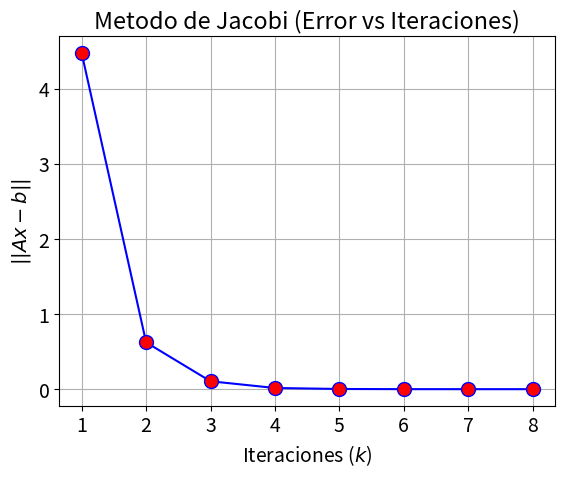

Recreate this plot in Python.
#from gaussiana import sustitucion_adelante
import numpy as np
import sympy as sp
import matplotlib.pyplot as plt
import math

def matriz_ceros(n, m):

    """
    Esta funcion verifica crea una matriz de ceros con base en las
    dimensiones recibidas.

    Parametros de entrada : n corresponde a la cantidad de filas de la
                            matriz a crear.

                            m hace referencia a la cantidad de columnas
                            de la matriz a crear.

    Parametros de salida : matriz de ceros creada.
    """

    resultado = []

    for i in range(0, n):

        aux = []

        for j in range(0, m):

            aux.append(0)

        resultado.append(aux)

    return resultado

def matriz_cuadrada(A):
	
	"""
    Esta funcion verifica que una matriz dada sea una matriz cuadrada.

    Parametros de entrada : A corresponde a la matriz mxn.

    Parametros de salida : valor booleano que indica si la matriz es 
							cuadrada.
    """
	m = len(A)

	if (m > 0):
		n = len(A[0])
		if(m == n):
			return True
		else:
			return False
	else:
		print("La matriz ingresada está vacia")

def diagonal_dominante(A):

    """
    Esta funcion verifica que una matriz dada sea diagonal dominante.

    Parametros de entrada : A corresponde a la matriz mxm.

    Parametros de salida : valor booleano que indica si la matriz es 
						   diagonal dominante.
    """

    if(matriz_cuadrada(A)):
        m = len(A)
        for i in range(0, m):
            dom = 0
            aux = 0
            for j in range(0,m):
                if(i == j):
                    dom = abs(A[i][j])
                else:
                    aux = aux + abs(A[i][j])
            if (dom <= aux):
                return False
        return True
    else:
        print("La matriz no es cuadrada")
        return False

def obtener_L_D_U(A):

    """
    Esta funcion descompone la matriz A de tal forma que A = L+D+U.

    Parametros de entrada : A corresponde a la matriz mxm.

    Parametros de salida : L corresponde a la matriz triangular 
                           inferior de A
                           
                           D corresponde a la matriz con la diagonal 
                           principal de A

                           U corresponde a la matriz triangular 
                           superior de A
    """
    
    m = len(A)
    L = matriz_ceros(m,m)
    D = matriz_ceros(m,m)
    U = matriz_ceros(m,m)

    for i in range(0,m):
        for j in range(0,m):
            if (i == j):
                D[i][j] = A[i][j]
            elif(i < j):
                U[i][j] = A[i][j]
            else:
                L[i][j] = A[i][j]
    
    return L, D, U

def sust_adelante(A, b):

    m = len(A)
    x = zeros(m, 1)

    for i in range(0,m):
        aux = 0

        for j in range (0, i):
            aux += A[i][j]*x[j]

        x[i] = (1/A[i][i])*(b[i]-aux)

    return x

def sustitucion_adelante(A, b):

    """
    Esta funcion se encarga de aplicar el metodo de sustitucion
    hacia adelante para resolver un sistema Ax = b.

    Parametros de entrada : A es una matriz de cualquier dimension
                            la cual es la matriz de coeficientes del
                            sistema Ax = b.

                            b es una matriz de Nx1 que corresponde a
                            la matriz de terminos independientes.

    Parametros de salida : matriz x que hace referencia a la solucion
                           del sistema Ax = b.
    """
    
    n = len(b)

    x = matriz_ceros(n, 1)

    for i in range(0, n):

        aux = 0

        for j in range (0, i):

            aux += A[i, j] * x[j]

        x[i] = (b[i] - aux) / A[i, i]

    return x

def gauss_seidel(A, b, x0, tol, iterMax):

    """
    Esta funcion aproxima la solucion de un sistema Ax = b por medio
    del metodo de Gauss_Seidel.

    Parametros de entrada : A es una matriz de cualquier dimension
                            la cual es la matriz de coeficientes del
                            sistema Ax = b.

                            b es una matriz de Nx1 que corresponde a
                            la matriz de terminos independientes.

                            x0 corresponde a una matriz inicial

                            tol es la tolerancia del método

                            iterMax es la cantidad de iteraciones 
                            maximas permitidas por la funcion

    Parametros de salida : xk es la aproximacion a la solución del sistema
                              Ax = b.
                           err es el error obtenido en la ultima iteracion
    """

    if(len(A) != len(b)):
        return "Tamano de b no corresponde con la dimensión de la matriz A"
    if(len(A) != len(x0)):
        return "Tamano de x0 no corresponde con la dimensión de la matriz A"

    if(diagonal_dominante(A)):

        A_matrix = np.array(A)
        b_vector = np.transpose(np.matrix(b))

        r = obtener_L_D_U(A)
        L = np.array(r[0])
        D = np.array(r[1])
        U = np.array(r[2])

        LpD = A_matrix - U

        print("L + D")
        print(LpD)
        y = sustitucion_adelante(LpD, b)
        print(y)
        print("valor de B")
        print(b)

        xk = x0
        err = 0
        er = []
        k = 0

        while k < iterMax:

            k = k+1
            print("valor de U")
            print(U)
            print("valor de xk")
            print(xk)
            print("producto U*xk")
            print(np.matmul(U, xk))
            z = sustitucion_adelante(LpD, np.matmul(U, xk))
            print("valor de z")
            print(z)
            xk = -1*np.array(z) + np.array(y)
            print("valor de xk")
            print(xk)


            err = np.linalg.norm(np.matmul(A_matrix, xk)- np.array(b))
            print("error")
            print(err)
            er.append(sp.N(err))

            if(err < tol):
                break
        
        plt.rcParams.update({'font.size': 14})
        fig, graf = plt.subplots()
        ejex=np.arange(1, k+1, 1)
        graf.plot(ejex, er, 'b', marker='o', markerfacecolor='red', markersize=10)
        graf.set_xlabel('Iteraciones ($k$)')
        graf.set_ylabel('$||Ax-b||$')
        graf.set_title('Metodo de Jacobi (Error vs Iteraciones)')
        graf.grid(True)
        plt.show()

        return [xk, err]

    else:
        return "La matriz ingresada no es diagonal dominante"

A = [[10, 1, -1, 5],
     [0, -7, 1, 1],
     [1, 2, 5, 0],
     [4, 4, 1, 10]]

C = [[10, -3, 1],
     [2, -10, 3],
     [0, -1, 2]]

b = [1, 1, 1, 1]

tol = 10**-5
iterMax = 10

x0 = [1,1,1,1]

R = gauss_seidel(A, b, x0, tol, iterMax)

print("aproximacion: ")
print(R[0])
print("error: ")
print(R[1])
